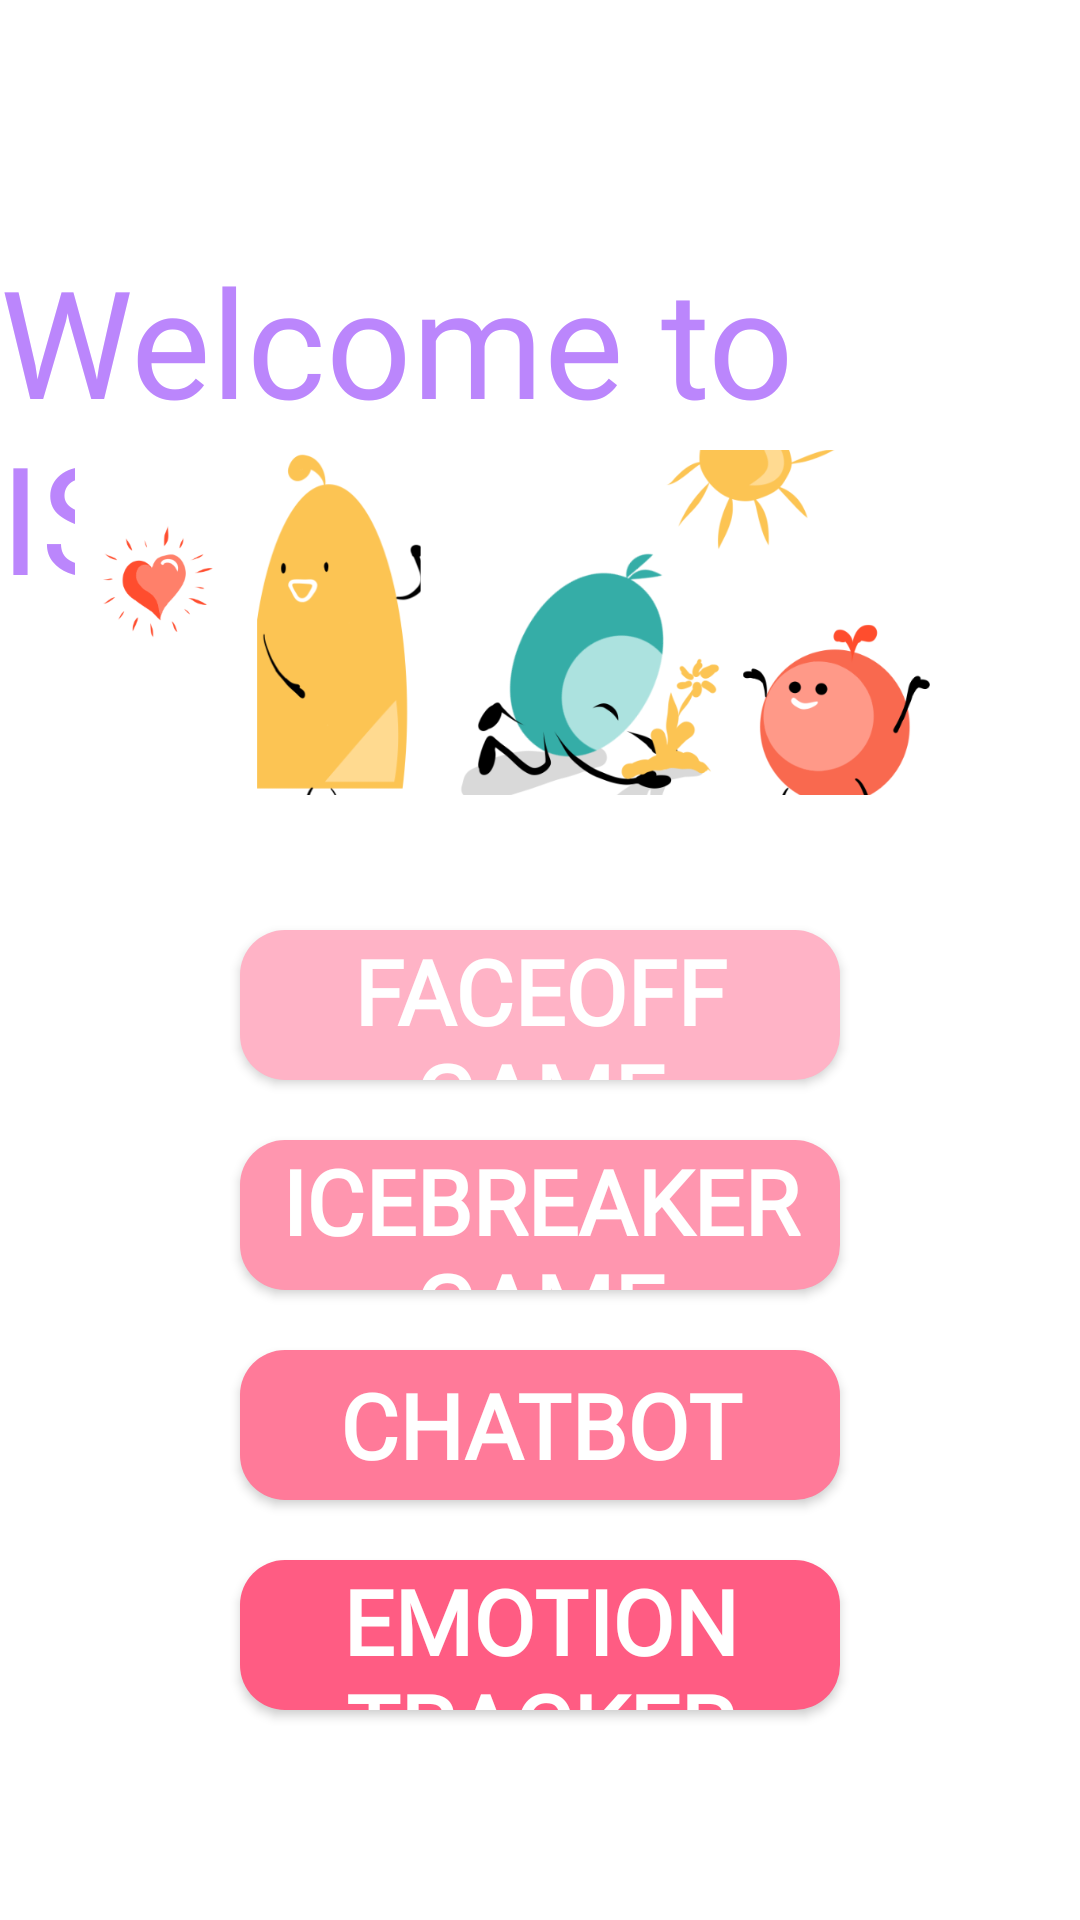

Android layout source for this screen:
<!-- AndroidManifest.xml: activity theme Theme.ISEEU.AppCompat -->
<!-- res/layout/activity_welcome.xml -->
<RelativeLayout xmlns:android="http://schemas.android.com/apk/res/android"
    android:layout_width="match_parent"
    android:layout_height="match_parent"
    android:background="@color/white">

    
    <TextView
        android:id="@+id/welcomeText"
        android:layout_width="wrap_content"
        android:layout_height="wrap_content"
        android:text="Welcome to ISEEU"
        android:layout_centerHorizontal="true"
        android:layout_marginTop="80dp"
        android:textSize="50sp"
        android:textColor="@color/purple_200"
        android:textStyle="normal"
        android:fontFamily="@font/dressed_book"/>

    <ImageView
        android:layout_width="match_parent"
        android:layout_height="wrap_content"
        android:layout_marginTop="150dp"
        android:layout_marginStart="25dp"
        android:layout_marginEnd="50dp"
        android:layout_marginBottom="375dp"
        android:scaleType="centerCrop"
        android:src="@drawable/minions"
        android:adjustViewBounds="true" />

    
    <Button
        android:id="@+id/faceoffButton"
        android:layout_width="200dp"
        android:layout_height="50dp"
        android:layout_centerHorizontal="true"
        android:layout_marginBottom="280dp"
        android:layout_alignParentBottom="true"
        android:background="@drawable/button_rounded_peach"
        android:drawablePadding="10dp"
        android:text="Faceoff Game"
        android:textColor="@color/white"
        android:textStyle="bold"
        android:textSize="30sp"
        android:fontFamily="@font/amatic_sc_regular"/>

    
    <Button
        android:id="@+id/icebreakerButton"
        android:layout_width="200dp"
        android:layout_height="50dp"
        android:layout_centerHorizontal="true"
        android:layout_marginBottom="210dp"
        android:layout_alignParentBottom="true"
        android:background="@drawable/button_rounded_pink"
        android:drawablePadding="10dp"
        android:text="Icebreaker Game"
        android:textColor="@color/white"
        android:textStyle="bold"
        android:textSize="30sp"
        android:fontFamily="@font/amatic_sc_regular"/>

    
    <Button
        android:id="@+id/startButton"
        android:layout_width="200dp"
        android:layout_height="50dp"
        android:layout_centerHorizontal="true"
        android:layout_marginBottom="140dp"
        android:layout_alignParentBottom="true"
        android:background="@drawable/button_rounded_darkpink"
        android:drawablePadding="10dp"
        android:text="Chatbot"
        android:textColor="@color/white"
        android:textStyle="bold"
        android:textSize="30sp"
        android:fontFamily="@font/amatic_sc_regular"/>

    <Button
        android:id="@+id/emotionTrackerButton"
        android:layout_width="200dp"
        android:layout_height="50dp"
        android:layout_centerHorizontal="true"
        android:layout_marginBottom="70dp"
        android:layout_alignParentBottom="true"
        android:background="@drawable/button_round_darkpink2"
        android:drawablePadding="10dp"
        android:text="Emotion Tracker"
        android:textColor="@color/white"
        android:textStyle="bold"
        android:textSize="30sp"
        android:fontFamily="@font/amatic_sc_regular"/>




</RelativeLayout>
<!-- resources referenced by this layout -->
<resources>
  <color name="purple_200">#FFBB86FC</color>
  <color name="white">#FFFFFFFF</color>
  <!-- drawable button_round_darkpink2 (drawable) -->
  <shape xmlns:android="http://schemas.android.com/apk/res/android">
      <solid android:color="@color/darkpink2" />
      <corners android:radius="15dp" />
  </shape>
  <!-- drawable button_rounded_darkpink (drawable) -->
  <shape xmlns:android="http://schemas.android.com/apk/res/android">
      <solid android:color="@color/darkpink" />
      <corners android:radius="15dp" />
  </shape>
  <!-- drawable button_rounded_peach (drawable) -->
  <shape xmlns:android="http://schemas.android.com/apk/res/android">
      <solid android:color="@color/peach" />
      <corners android:radius="15dp" />
  </shape>
  <!-- drawable button_rounded_pink (drawable) -->
  <shape xmlns:android="http://schemas.android.com/apk/res/android">
      <solid android:color="@color/pink" />
      <corners android:radius="15dp" />
  </shape>
  <!-- drawable minions: png bitmap (drawable, 99857 bytes) -->
  <style name="Theme.ISEEU.AppCompat" parent="Theme.AppCompat.Light.NoActionBar" />
  <color name="darkpink2">#FF5C83</color>
  <color name="darkpink">#FF7A99</color>
  <color name="peach"> #FFB3C6</color>
  <color name="pink">#FF96AF</color>
</resources>
